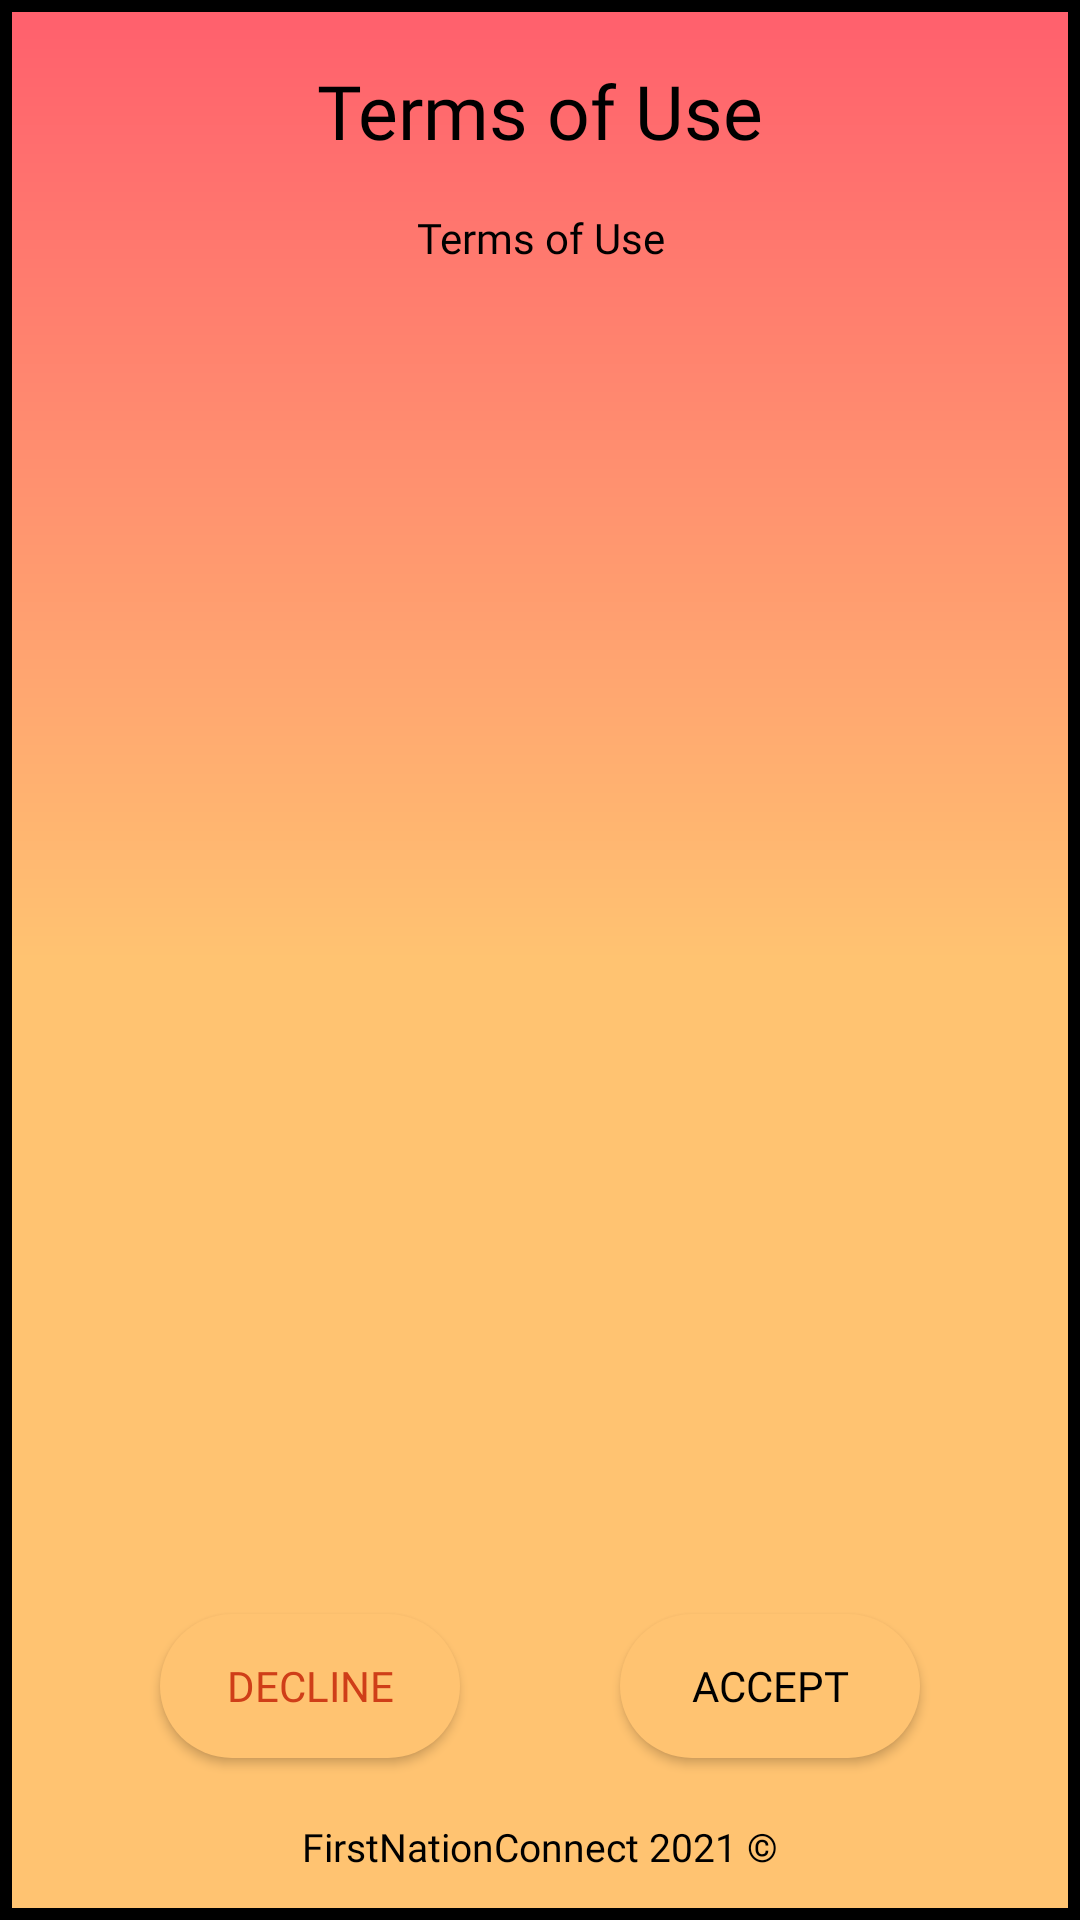

Layout XML and referenced resources for this Android screen:
<!-- AndroidManifest.xml: activity theme Theme.AppCompat.PopupTheme -->
<!-- res/layout/activity_tos.xml -->
<?xml version="1.0" encoding="utf-8"?>
<androidx.constraintlayout.widget.ConstraintLayout xmlns:android="http://schemas.android.com/apk/res/android"
    xmlns:app="http://schemas.android.com/apk/res-auto"
    xmlns:tools="http://schemas.android.com/tools"
    android:layout_width="match_parent"
    android:layout_height="match_parent"
    android:background="@drawable/blackbordergradient"
    tools:context=".TosActivity">

    <TextView
        android:id="@+id/tvTermsTitle"
        android:layout_width="wrap_content"
        android:layout_height="wrap_content"
        android:textColor="@color/black"
        android:layout_marginStart="16dp"
        android:layout_marginLeft="16dp"
        android:layout_marginTop="20dp"
        android:layout_marginEnd="16dp"
        android:layout_marginRight="16dp"
        android:text="Terms of Use"
        android:textSize="25sp"
        android:fontFamily="@font/allerta"
        app:layout_constraintEnd_toEndOf="parent"
        app:layout_constraintStart_toStartOf="parent"
        app:layout_constraintTop_toTopOf="parent" />

    <ImageView
        android:layout_width="50dp"
        android:layout_height="50dp"
        android:layout_marginLeft="12dp"
        android:layout_marginTop="12dp"
        android:layout_marginRight="6dp"
        android:src="@drawable/fnclogo"
        app:layout_constraintLeft_toRightOf="@id/tvTermsTitle"
        app:layout_constraintRight_toRightOf="parent"
        app:layout_constraintTop_toTopOf="parent" />

    <TextView
        android:id="@+id/tvTermsContent"
        android:layout_width="0dp"
        android:layout_height="0dp"
        android:layout_marginStart="16dp"
        android:layout_marginLeft="16dp"
        android:layout_marginTop="16dp"
        android:layout_marginEnd="16dp"
        android:layout_marginRight="16dp"
        android:layout_marginBottom="16dp"
        android:fontFamily="@font/montserrat"
        android:gravity="center_horizontal"
        android:text="Terms of Use"
        android:textColor="@color/black"
        app:layout_constraintBottom_toTopOf="@+id/btAcceptTerms"
        app:layout_constraintEnd_toEndOf="parent"
        app:layout_constraintStart_toStartOf="parent"
        app:layout_constraintTop_toBottomOf="@+id/tvTermsTitle" />

    <Button
        android:id="@+id/btAcceptTerms"
        android:layout_width="100dp"
        android:layout_height="wrap_content"
        android:layout_marginBottom="16dp"
        android:background="@drawable/round_bg_pop_button"
        android:fontFamily="@font/fredoka_one"
        android:text="Accept"
        android:textColor="@color/black"
        app:layout_constraintBottom_toTopOf="@+id/copyright2"
        app:layout_constraintEnd_toEndOf="parent"
        app:layout_constraintStart_toEndOf="@id/btDeclineTerms" />

    <Button
        android:id="@+id/btDeclineTerms"
        android:layout_width="100dp"
        android:layout_height="wrap_content"
        android:layout_marginTop="16dp"
        android:layout_marginBottom="16dp"
        android:background="@drawable/round_bg_pop_button"
        android:fontFamily="@font/fredoka_one"
        android:text="Decline"
        android:textColor="@color/colorRed"
        app:layout_constraintBottom_toTopOf="@+id/copyright2"
        app:layout_constraintEnd_toStartOf="@id/btAcceptTerms"
        app:layout_constraintStart_toStartOf="parent"
        app:layout_constraintTop_toBottomOf="@+id/tvTermsContent"
        app:layout_constraintVertical_bias="0.0" />

    <TextView
        android:id="@+id/copyright2"
        android:layout_width="wrap_content"
        android:layout_height="27dp"
        android:gravity="center"
        android:text="FirstNationConnect 2021 ©"
        android:textAlignment="center"
        android:fontFamily="@font/montserrat"
        android:textColor="#000000"
        android:layout_marginBottom="11dp"
        android:textSize="13sp"
        app:backgroundTint="@color/colorPrimary"
        app:layout_constraintBottom_toBottomOf="parent"
        app:layout_constraintEnd_toEndOf="parent"
        app:layout_constraintStart_toStartOf="parent" />
</androidx.constraintlayout.widget.ConstraintLayout>
<!-- resources referenced by this layout -->
<resources>
  <color name="black">#FF000000</color>
  <color name="colorPrimary">#Fbe404</color>
  <color name="colorRed">#cf3e18</color>
  <!-- drawable blackbordergradient (drawable) -->
  <?xml version="1.0" encoding="utf-8"?>
      <shape xmlns:android="http://schemas.android.com/apk/res/android"
          android:shape="rectangle">
      <solid android:color="@android:color/black" />
      <stroke android:width="4dp" android:color="#000000"/>
          <gradient
              android:startColor="#ff5f6d"
              android:centerColor="#ffc371"
              android:endColor="#ffc371"
  
              android:angle="-270" />
      </shape>
  <!-- drawable round_bg_pop_button (drawable) -->
  <?xml version="1.0" encoding="utf-8"?>
  <shape xmlns:android="http://schemas.android.com/apk/res/android">
      <solid android:color="#ffc371" />
      <corners android:radius="50dp"/>
      <padding
          android:left="10dp"
          android:top="10dp"
          android:right="10dp"
          android:bottom="10dp" />
  
  </shape>
  <style name="Theme.AppCompat.PopupTheme">
  
          <item name="android:windowIsTranslucent">true</item>
          <item name="android:windowBackground">@color/transparent_black</item>
      </style>
  <color name="transparent_black">#CC000000</color>
</resources>
